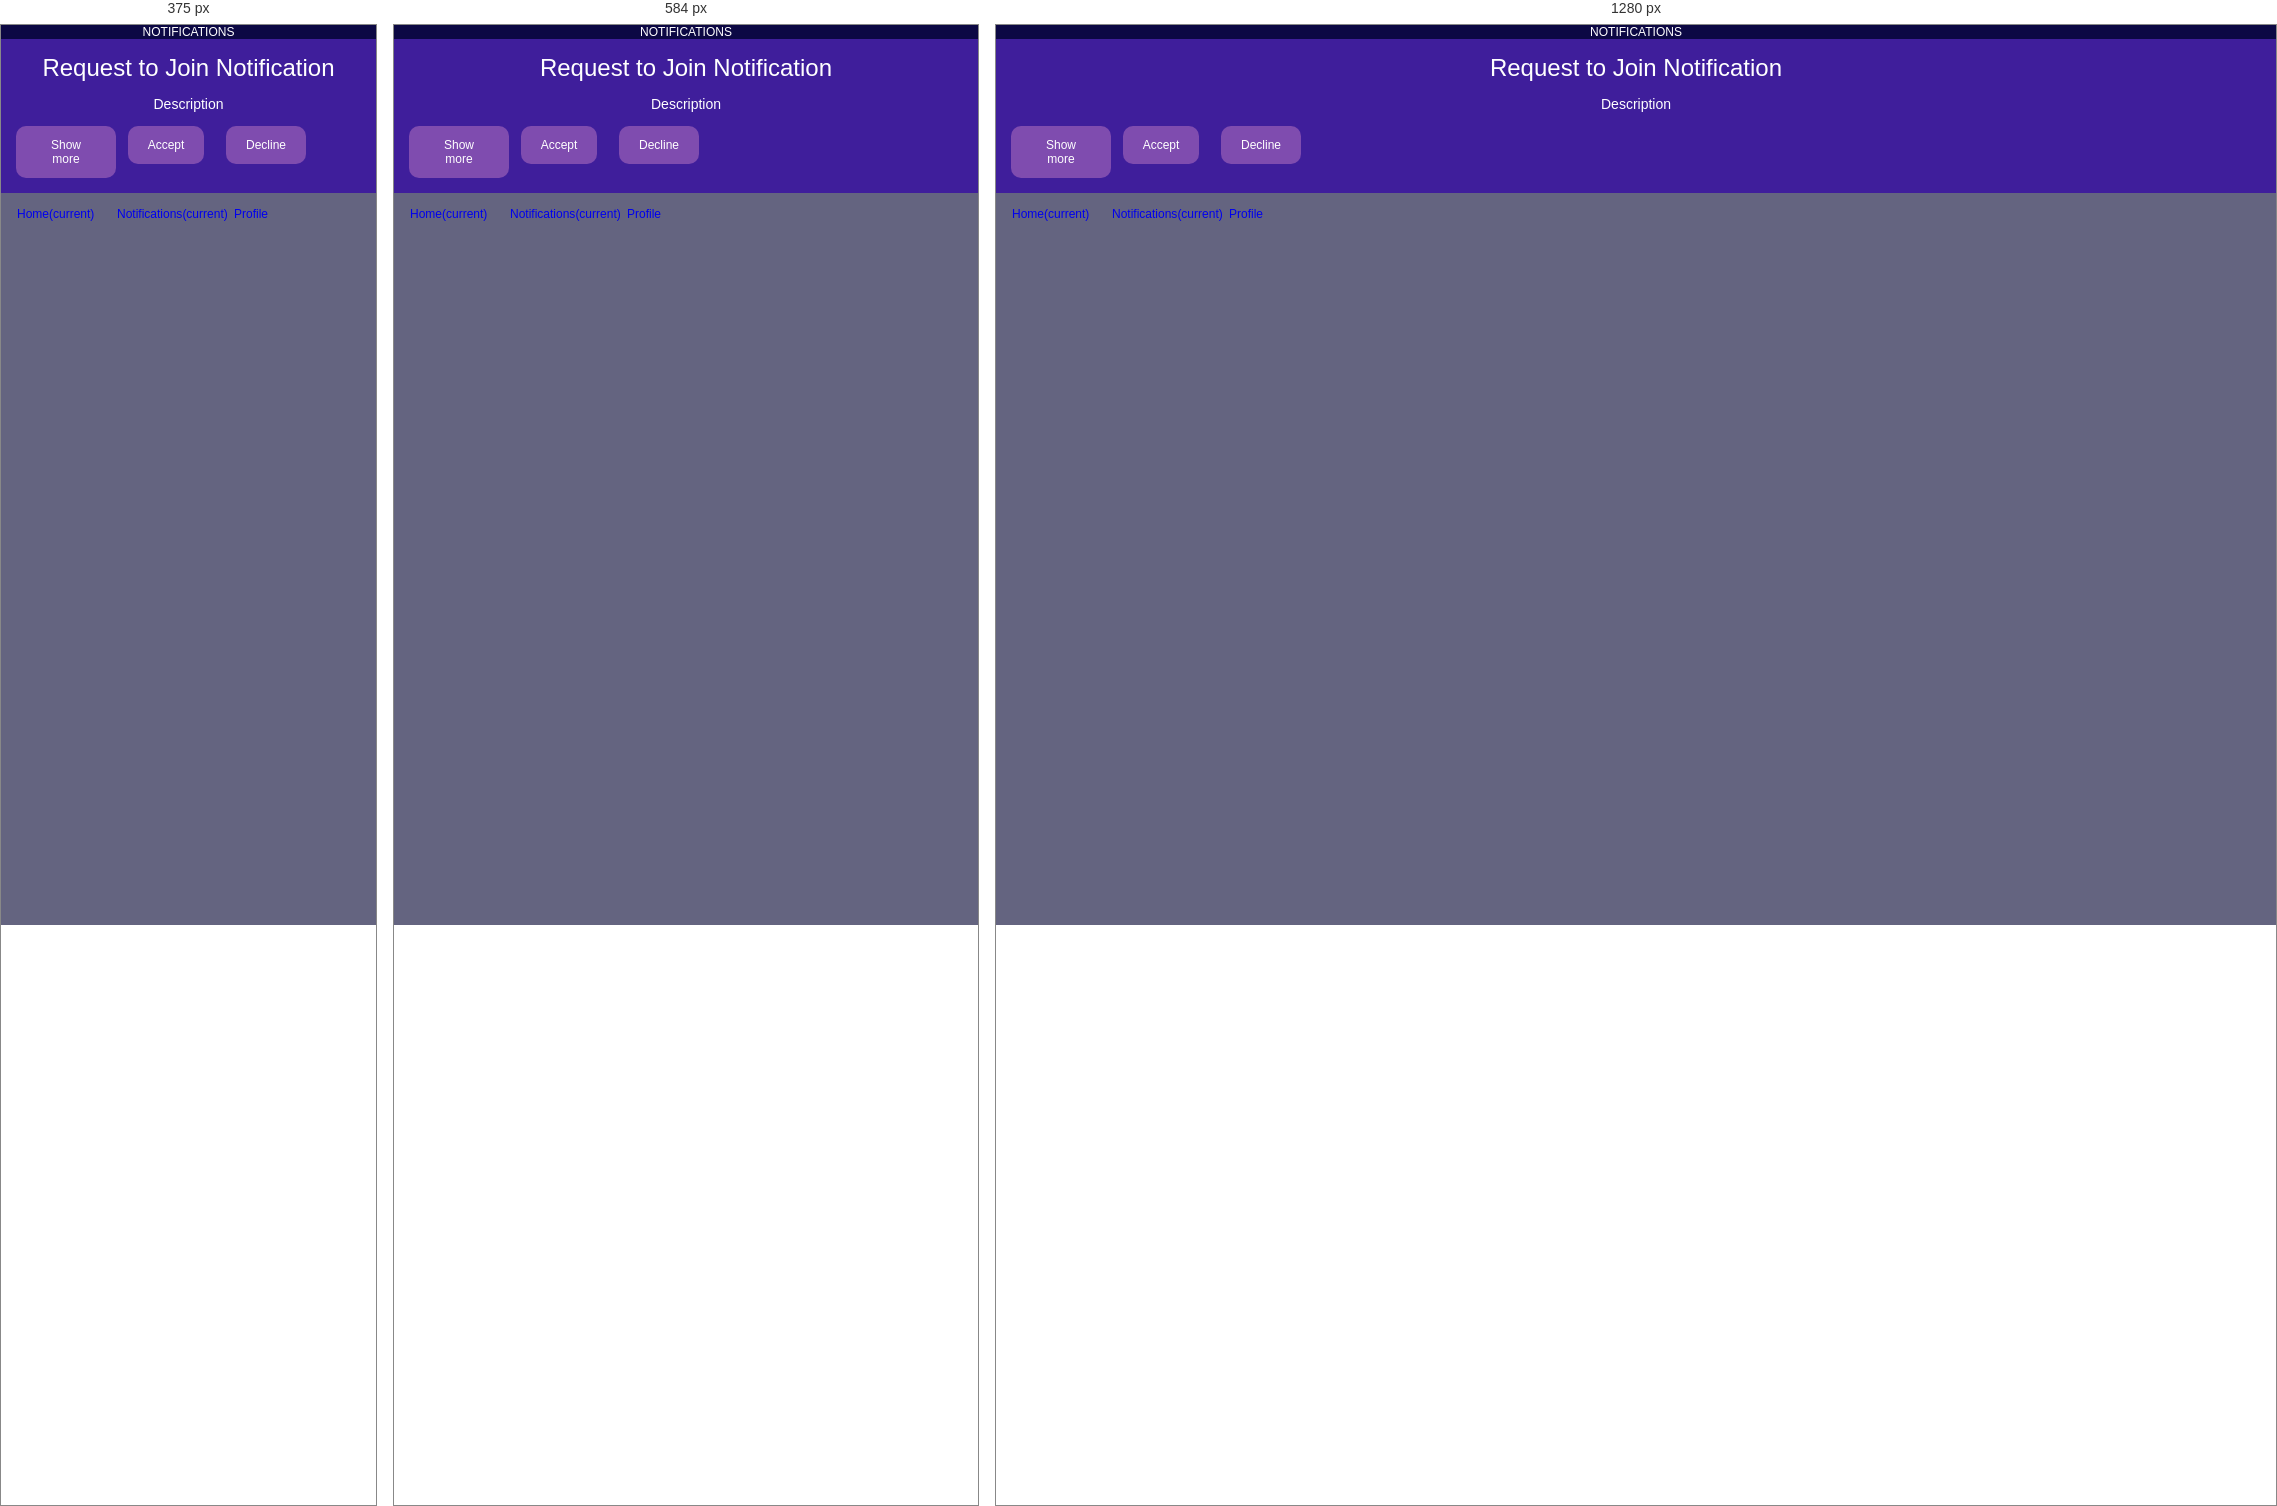
Rendered at 375 px, 584 px and 1280 px, left to right.

<!-- file: notif.html -->
<!DOCTYPE html>
<html>

<head>

    <meta http-equiv="content-type" content="text/html; charset=UTF-8" />
    <meta name="viewport" content="user-scalable=no, initial-scale=1, maximum-scale=1, minimum-scale=1, width=device-width">
    <link rel="stylesheet" type="text/css" href="css/bootstrap.min.css" />
    <link rel="stylesheet" type="text/css" href="css/bootstrap.css" />
    <link rel="stylesheet" type="text/css" href="css/index.css" />
    <link rel="stylesheet" type="text/css" href="css/homepage.css" />
    <link rel="stylesheet" type="text/css" href="css/items.css" />


    <title>Gigmates</title>
</head>
<body style="background-color: rgb(100, 100, 128);">

    <div class="topnav" id="myTopnav">
        <center style="color:white">
            NOTIFICATIONS
        </center>
    </div>



    <div class="grid-container">
        <div class="col-sm-6 col-md-6">
            <div class="thumbnail">
                <div class="caption">

                    <label><h1>Request to Join Notification</h1></label>

                    <br />
                    <label><h4>Description</h4></label>
                    <br />
                    <ul class="button">
                        <center>
                            <li><a href="#" class="btn btn-primary" role="button">Show more</a></li>
                            <li><a href="#" class="btn btn-primary" role="button">Accept</a></li>
                            <li><a href="#" class="btn btn-primary" role="button">Decline</a></li>

                        </center>
                    </ul>
                </div>
            </div>
        </div>
    </div>



    <nav class="navbar fixed-bottom navbar-dark bg-dark" id="Main">
        <div class="navbar-nav">
            <ul class="actions" id="main-menu">
                <li>
                    <a class="nav-item nav-link" href="mainpage.html">Home<span class="sr-only">(current)</span></a>
                </li>
                <li>
                    <a class="nav-item nav-link active" href="notif.html">Notifications<span class="sr-only">(current)</span></a>
                </li>
                <li>
                    <a class="nav-item nav-link" href="prof.html">Profile</a>
                </li>
            </ul>
        </div>
    </nav>






    <style>

        .vertical-menu {
            width: 500px;
        }

            .vertical-menu a {
                background-color: transparent;
                color: white;
                display: block;
                padding: 12px;
                text-decoration: none;
            }

                .vertical-menu a:hover {
                    background-color: #ccc;
                }

                .vertical-menu a.active {
                    color: lightblue;
                }



        .grid-container {
            display: grid;
            grid-gap: 10px;
            background-color: #3f1e9b;
            padding: 15px;
        }

        .grid-item {
            background-color: rgba(255, 255, 255, 0.8);
            text-align: center;
            padding: 20px;
            font-size: 30px;
        }

        .item1 {
            grid-column: 1;
            grid-row: 1;
        }

        .item2 {
            grid-column: 2 / span 3;
            grid-row: 1;
        }
    </style>
    <script type="text/javascript" src="scripts/jQuery/jquery-3.5.1.js"></script>
    <script type="text/javascript" src="scripts/popper.min.js"></script>
    <script type="text/javascript" src="scripts/bootstrap.min.js"></script>
    <script type="text/javascript" src="scripts/bootstrap.js"></script>
    <script type="text/javascript" src="scripts/homepage.js"></script>

</body>
</html>


/* @media block from css/index.css */
@media screen and (min-width:400px) {

  
    .app {
        background-position:left center;
        padding:75px 0px 75px 170px;
        margin:-90px 0px 0px -198px;
    }
}

/* @media block from css/items.css */
@media only screen and (min-width:768px) {
    .footstyle {
        border-top:solid;
        border-top-color: lightgray;
    }

    .nbar {
        border-bottom: solid;
        border-bottom-color: lightgray;
    }

    body {
        padding-bottom: 0;
        margin: 0;
    }

    .footer {
        position: absolute;
        bottom: 0;
        height: 15%;
        width: 100%;
        background-color: aqua;
        margin-bottom: 0%;
    }

    .mainpart {
        position: absolute;
        height: 75%;
    }


}